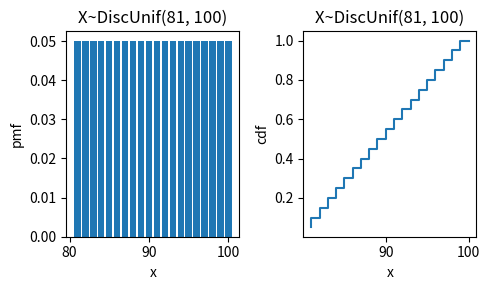

Write Python code to recreate this figure.
import numpy as np
import math
import matplotlib.pyplot as plt
from scipy.stats import randint

a = 81
b = 100
#DiscUnif in {a, a+1, ..., b}
#Python randint takes "a" and "b+1" as parameters

c = 90
print("Pr(X=%g)="%c, +(randint.pmf(c,a,b+1)))
print("Pr(X<=%g)="%c,+(randint.cdf(c,a,b+1)))
mean, var, skew, kurt = randint.stats(a, b+1, moments='mvsk')
print("mean=",mean,"\t std=", np.sqrt(var))

x_list = np.linspace(a, b, b-a+1)
#generate x = a,a+1,..,b so that we can calculate p(x) = Pr(X=x)
y = randint.pmf(x_list,a,b+1)
#pmf for DiscreteUnif(a,b) at x=a, a+1, ..., b
cdf = randint.cdf(x_list,a,b+1)
#cdf for DiscreteUnif(a,b) at x=a, a+1, ..., b

fig, axes = plt.subplots(nrows=1, ncols=2, figsize=(5, 3))
plt.subplot(1, 2, 1)
plt.bar(x_list, y)
plt.xlabel('x')
plt.ylabel('pmf')
plt.title('X~DiscUnif(%g,'%a+' %g)'%b)

plt.subplot(1, 2, 2)
plt.step(x_list, cdf)
plt.xlabel('x')
plt.ylabel('cdf')
plt.title('X~DiscUnif(%g,'%a+' %g)'%b)
fig.tight_layout()

